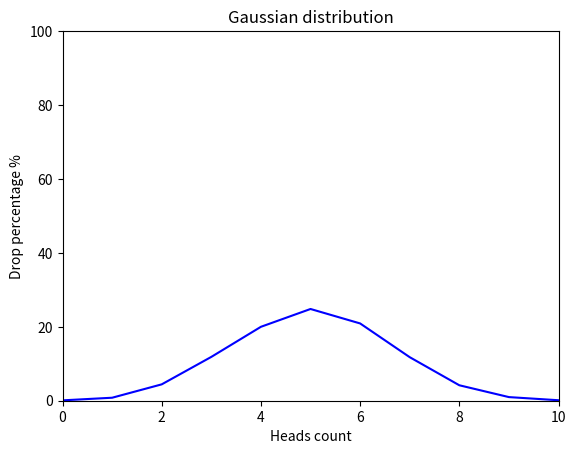

Recreate this plot in Python.
import random
import matplotlib as mpl
import matplotlib.pyplot as plt


def flip_coin():
    res = {
        0: 0,
        1: 0,
        2: 0,
        3: 0,
        4: 0,
        5: 0,
        6: 0,
        7: 0,
        8: 0,
        9: 0,
        10: 0
    }
    for i in range(10000):
        count_or = 0
        for _ in range(10):
            if random.randint(1, 2) == 1:
                count_or += 1
        res[count_or] += 1
    for key, val in res.items():
        val = val / 100
        res[key] = val
    return res


def draw_gaussian_distribution_graph():
    dpi = 80
    fig = plt.figure(dpi=dpi, figsize=(512 / dpi, 384 / dpi))
    mpl.rcParams.update({'font.size': 10})
    plt.axis([0, 10, 0, 100])
    plt.title('Gaussian distribution')
    plt.xlabel('Heads count')
    plt.ylabel('Drop percentage %')
    res = flip_coin()

    xs = []
    perc_vals = []
    for key, val in res.items():
        xs.append(key)
        perc_vals.append(val)

    plt.plot(xs, perc_vals, color='blue', linestyle='solid')
    fig.savefig('trigan.png')
    pass


draw_gaussian_distribution_graph()
